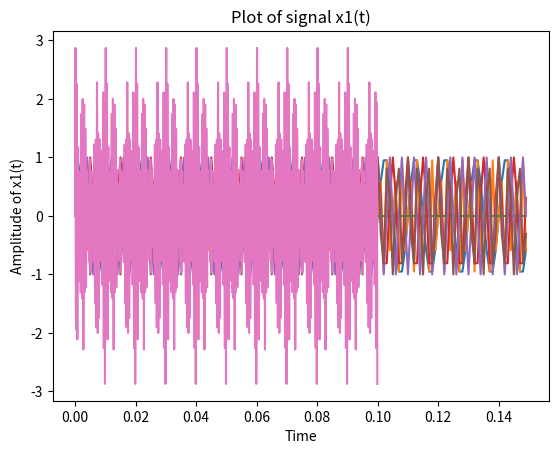
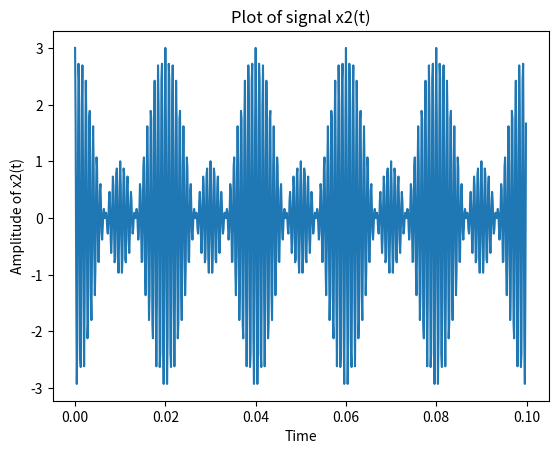
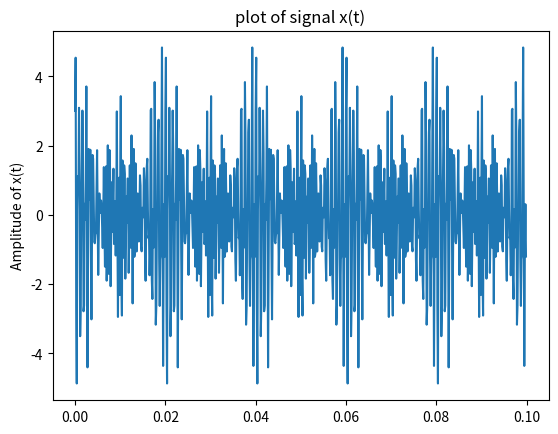
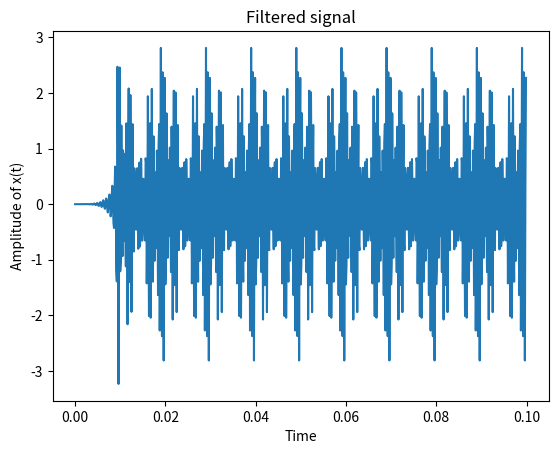

Write Python code to recreate these figures, in order.
# -*- coding: utf-8 -*-
"""
Created on Sun May 30 09:37:04 2021

[redacted]
"""

# make a random image  



from matplotlib import pyplot as plt
import numpy as np
import scipy.signal as signal

# 1)plot 3 sine wave 

# f1 = 2100
# f2 = 2400
# f3 = 2500


# 2) plot 3 cosine wave /

# f4 = 1200
# f5 = 1250
# f6 = 1300


f1 = 2100
n = 150
i = 0.001 
t = np.arange(0, n)
t1 = t * i
x = np.sin(2*np.pi*f1*t1)


plt.plot(t1, x)
plt.title("1 st sine wave")
plt.xlabel("Time in Sec")
plt.ylabel("Amplitude of X(t)")
plt.show()

f2 = 2400
n = 150
i = 0.001
t = np.arange(0, n)
t1 = t * i
x = np.sin(2*np.pi*f2*t1)

plt.plot(t1, x)
plt.title("2nd sine wave")
plt.xlabel("Time in Sec")
plt.ylabel("Amplitude of X(t)")
plt.show()

f3 = 2500
n = 150
i = 0.001
t = np.arange(0, n)
t1 = t * i
x = np.sin(2*np.pi*f3*t1)

plt.plot(t1, x)
plt.title("3rd sine wave")
plt.xlabel("Time in Sec")
plt.ylabel("Amplitude of X(t)")
plt.show()



f4 = 1200
n = 150
i = 0.001
t = np.arange(0, n)
t1 = t * i
x = np.cos(2*np.pi*f4*t1)

plt.plot(t1, x)
plt.title("1 st cosine wave")
plt.xlabel("Time in Sec")
plt.ylabel("Amplitude of X(t)")
plt.show()

f5 = 1250
n = 150
i = 0.001
t = np.arange(0, n)
t1 = t * i
x = np.cos(2*np.pi*f5*t1)

plt.plot(t1, x)
plt.title("2nd cosine wave")
plt.xlabel("Time in Sec")
plt.ylabel("Amplitude of X(t)")
plt.show()


f6 = 1300
n = 150
i = 0.001
t = np.arange(0, n)
t1 = t * i
x = np.cos(2*np.pi*f6*t1)

plt.plot(t1, x)
plt.title("3rd cosine wave")
plt.xlabel("Time in Sec")
plt.ylabel("Amplitude of X(t)")
plt.show()




# togather all

# ********************************/

Fs=8000
Fnyq = Fs/2
Ts = 1/Fs
L=800
n=np.arange(L)
t = n*Ts
N = 150
# ***********************************/.

# plotting the sine wave signal

x1 = np.sin(2*np.pi*f1*t) + np.sin(2*np.pi*f2*t) + np.sin(2*np.pi*f3*t)

plt.plot(t,x1)
plt.title('Plot of signal x1(t)')  
plt.xlabel('Time')  
plt.ylabel('Amplitude of x1(t)') 
plt.figure() 
plt.show()

#plotting cosine wave

x2 = np.cos(2*np.pi*f4*t) + np.cos(2*np.pi*f5*t) + np.cos(2*np.pi*f6*t)


plt.plot(t,x2)
plt.title('Plot of signal x2(t)')  
plt.xlabel('Time')  
plt.ylabel('Amplitude of x2(t)') 
plt.figure() 
plt.show()


#adding x1 and x2

x = np.sin(2*np.pi*f1*t) + np.sin(2*np.pi*f2*t) + np.sin(2*np.pi*f3*t) + np.cos(2*np.pi*f4*t) + np.cos(2*np.pi*f5*t) + np.cos(2*np.pi*f6*t)
plt.plot(t , x)
plt.title("plot of signal x(t)")

plt.ylabel("Amplitude of x(t)")
plt.figure()
plt.show()

#deffing filter
c = signal.firwin(N, cutoff=(1500/Fnyq, 3500/Fnyq), window="blackmanharris", pass_zero='bandpass')

#apply filter 

filteredSignal = signal.lfilter(c,1.0,x)
plt.plot(t, filteredSignal)
plt.title('Filtered signal')
plt.xlabel('Time')
plt.ylabel('Amplitude of x(t)')
plt.show()